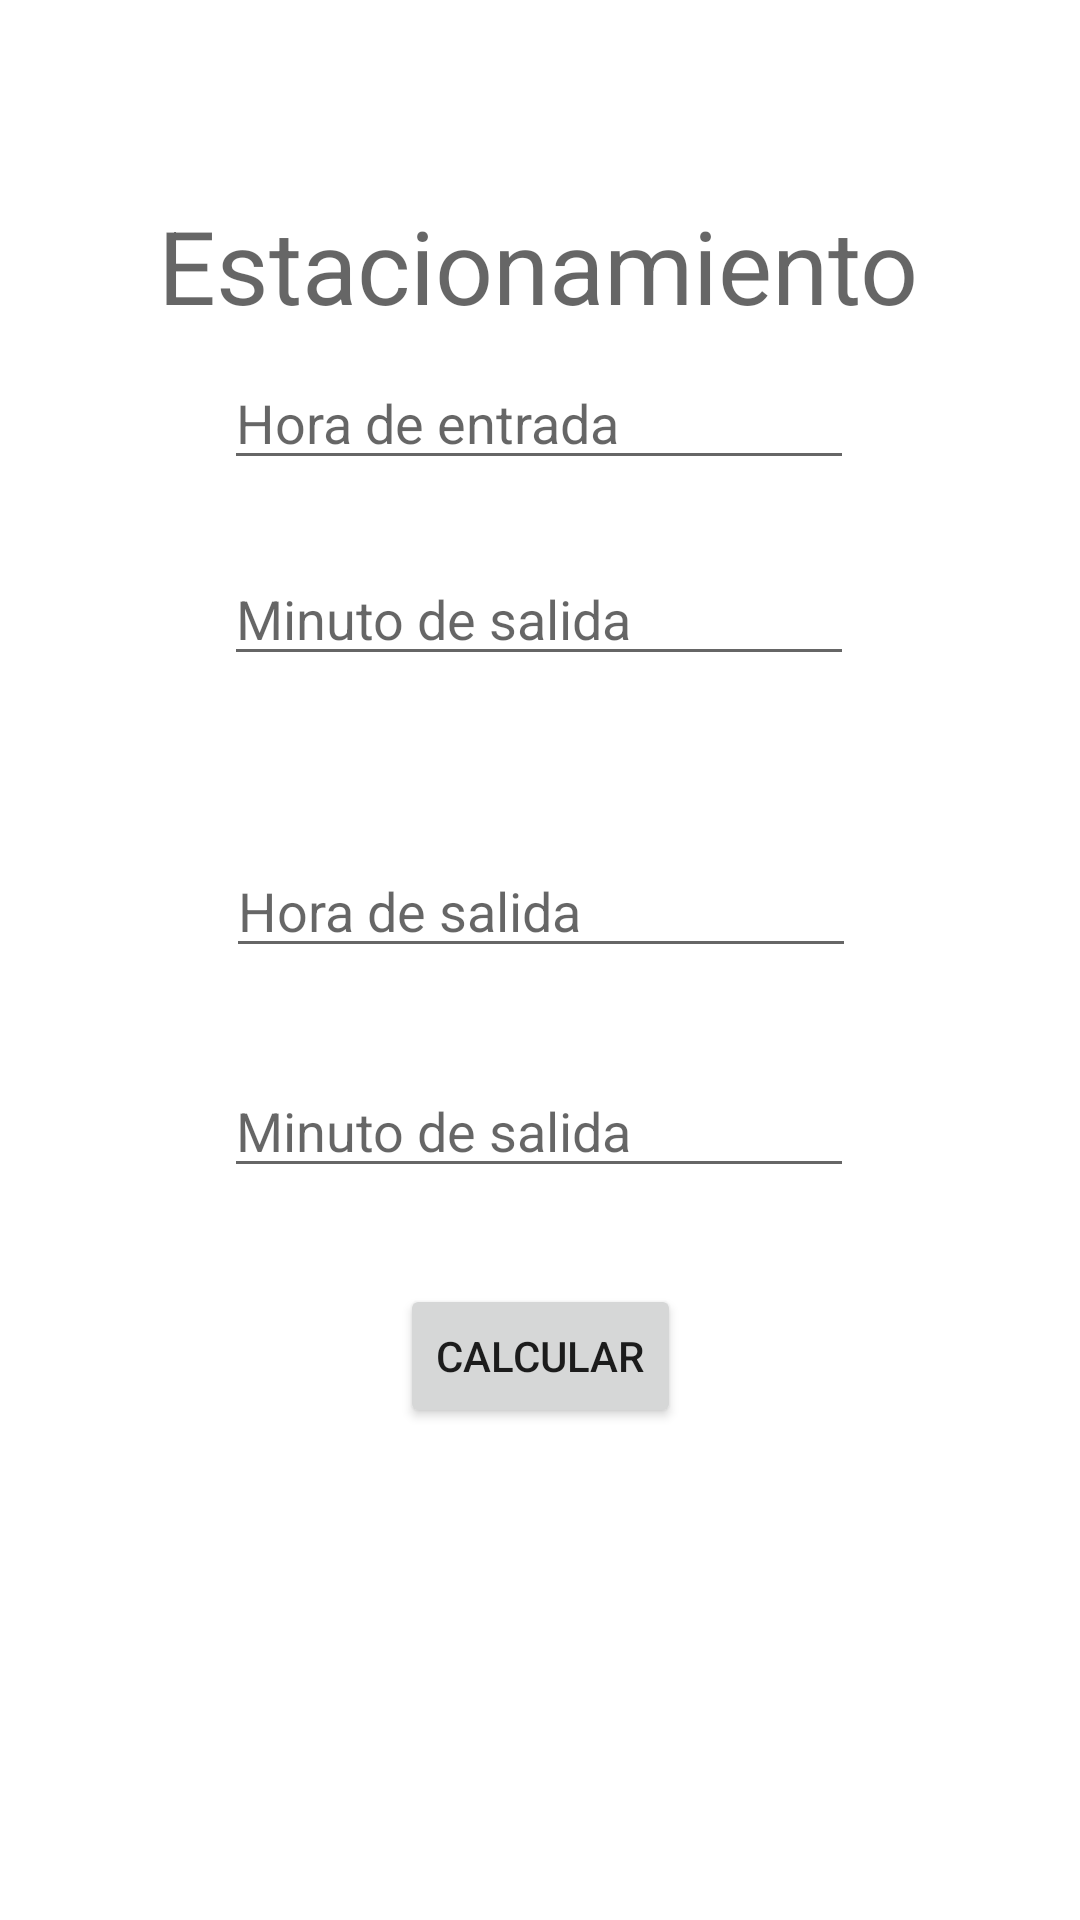

Here is an Android app screen rendered from its layout file. Give the layout XML and the strings, colors and styles it references.
<!-- AndroidManifest.xml: application theme Theme.ProyectoDeClase -->
<!-- res/layout/activity_main.xml -->
<?xml version="1.0" encoding="utf-8"?>

<androidx.constraintlayout.widget.ConstraintLayout
    xmlns:android="http://schemas.android.com/apk/res/android"
    xmlns:tools="http://schemas.android.com/tools"
    xmlns:app="http://schemas.android.com/apk/res-auto"
    android:layout_width="match_parent"
    android:layout_height="match_parent"
    tools:context=".MainActivity">

    <TextView
        android:id="@+id/Estacionamiento"
        android:layout_width="wrap_content"
        android:layout_height="wrap_content"
        android:layout_marginTop="60dp"
        android:text="Estacionamiento"
        android:textAppearance="@style/TextAppearance.AppCompat.Display1"
        app:layout_constraintBottom_toTopOf="@+id/TxEntrada"
        app:layout_constraintEnd_toEndOf="parent"
        app:layout_constraintHorizontal_bias="0.496"
        app:layout_constraintStart_toStartOf="parent"
        app:layout_constraintTop_toTopOf="parent"
        app:layout_constraintVertical_bias="0.425" />

    <EditText
        android:id="@+id/TxEntrada"
        android:layout_width="wrap_content"
        android:layout_height="wrap_content"
        android:layout_marginBottom="24dp"
        android:ems="10"
        android:hint="Hora de entrada "
        android:inputType="textPersonName"
        app:layout_constraintBottom_toTopOf="@+id/TxMEntrada"
        app:layout_constraintEnd_toEndOf="parent"
        app:layout_constraintHorizontal_bias="0.497"
        app:layout_constraintStart_toStartOf="parent" />

    <EditText
        android:id="@+id/TxMEntrada"
        android:layout_width="wrap_content"
        android:layout_height="wrap_content"
        android:layout_marginBottom="56dp"
        android:ems="10"
        android:hint="Minuto de salida "
        android:inputType="textPersonName"
        app:layout_constraintBottom_toTopOf="@+id/TxHSalida"
        app:layout_constraintEnd_toEndOf="parent"
        app:layout_constraintHorizontal_bias="0.497"
        app:layout_constraintStart_toStartOf="parent" />

    <EditText
        android:id="@+id/TxHSalida"
        android:layout_width="wrap_content"
        android:layout_height="wrap_content"
        android:layout_marginBottom="32dp"
        android:ems="10"
        android:hint="Hora de salida "
        android:inputType="textPersonName"
        app:layout_constraintBottom_toTopOf="@+id/TxMSalida"
        app:layout_constraintEnd_toEndOf="parent"
        app:layout_constraintHorizontal_bias="0.502"
        app:layout_constraintStart_toStartOf="parent" />

    <EditText
        android:id="@+id/TxMSalida"
        android:layout_width="wrap_content"
        android:layout_height="wrap_content"
        android:layout_marginBottom="32dp"
        android:ems="10"
        android:hint="Minuto de salida "
        android:inputType="textPersonName"
        app:layout_constraintBottom_toTopOf="@+id/btCalcular"
        app:layout_constraintEnd_toEndOf="parent"
        app:layout_constraintHorizontal_bias="0.497"
        app:layout_constraintStart_toStartOf="parent" />

    <Button
        android:id="@+id/btCalcular"
        android:layout_width="wrap_content"
        android:layout_height="wrap_content"
        android:layout_marginBottom="164dp"
        android:text="Calcular"
        app:layout_constraintBottom_toBottomOf="parent"
        app:layout_constraintEnd_toEndOf="parent"
        app:layout_constraintStart_toStartOf="parent" />
</androidx.constraintlayout.widget.ConstraintLayout>
<!-- resources referenced by this layout -->
<resources>
  <style name="Theme.ProyectoDeClase" parent="Theme.MaterialComponents.DayNight.DarkActionBar">
          
          <item name="colorPrimary">@color/purple_500</item>
          <item name="colorPrimaryVariant">@color/purple_700</item>
          <item name="colorOnPrimary">@color/white</item>
          
          <item name="colorSecondary">@color/teal_200</item>
          <item name="colorSecondaryVariant">@color/teal_700</item>
          <item name="colorOnSecondary">@color/black</item>
          
          <item name="android:statusBarColor" tools:targetApi="l">?attr/colorPrimaryVariant</item>
          
      </style>
  <!-- not gathered from this repository: default colours our renderer supplied (Android Studio template values) -->
  <color name="purple_500">#FF6200EE</color>
  <color name="purple_700">#FF3700B3</color>
  <color name="teal_200">#FF03DAC5</color>
  <color name="teal_700">#FF018786</color>
  <color name="black">#FF000000</color>
  <color name="white">#FFFFFFFF</color>
</resources>
